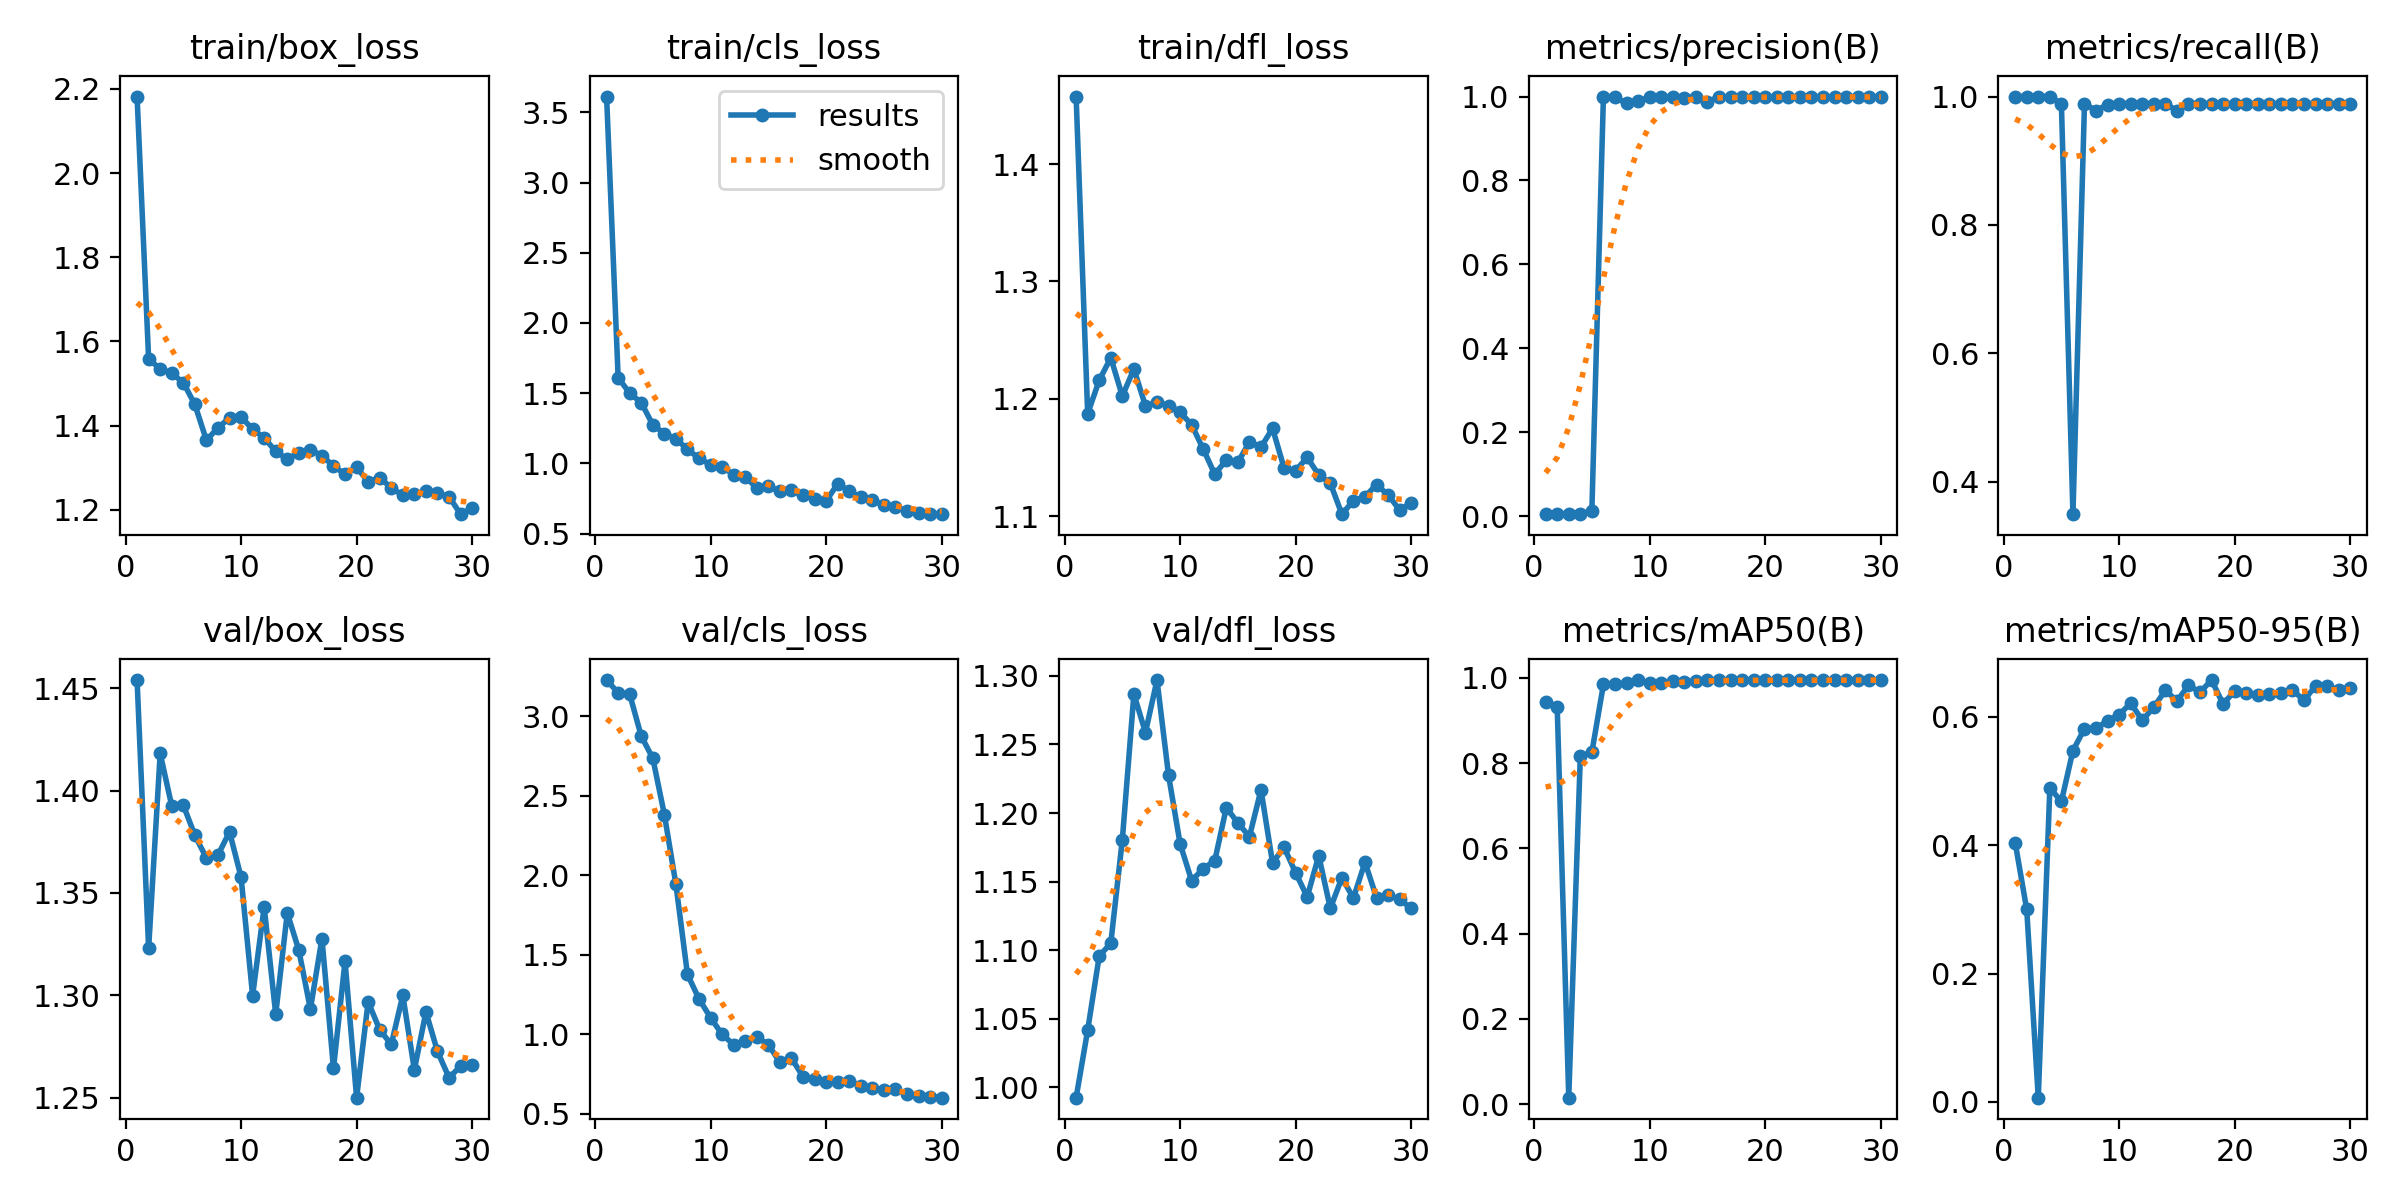

The data file committed next to this chart (first rows):
epoch, time, train/box_loss, train/cls_loss, train/dfl_loss, metrics/precision(B), metrics/recall(B), metrics/mAP50(B), metrics/mAP50-95(B), val/box_loss, val/cls_loss, val/dfl_loss, lr/pg0, lr/pg1, lr/pg2
1, 53.72, 2.182, 3.612, 1.458, 0.00489, 1, 0.9436, 0.4038, 1.454, 3.227, 0.9924, 0.00028, 0.00028, 0.00028
2, 104.7, 1.559, 1.61, 1.187, 0.00489, 1, 0.9319, 0.2997, 1.323, 3.147, 1.042, 0.0005609, 0.0005609, 0.0005609
3, 157.1, 1.535, 1.5, 1.216, 0.00489, 1, 0.01545, 0.00673, 1.418, 3.137, 1.096, 0.0008219, 0.0008219, 0.0008219
4, 210.4, 1.524, 1.433, 1.235, 0.00489, 1, 0.816, 0.4888, 1.393, 2.874, 1.105, 0.001063, 0.001063, 0.001063
5, 263.2, 1.502, 1.275, 1.202, 0.01359, 0.989, 0.8254, 0.4678, 1.393, 2.736, 1.181, 0.001285, 0.001285, 0.001285
6, 315.2, 1.45, 1.213, 1.225, 1, 0.3496, 0.9845, 0.5468, 1.378, 2.381, 1.287, 0.001486, 0.001486, 0.001486
7, 363.9, 1.365, 1.174, 1.194, 0.9985, 0.989, 0.9851, 0.5812, 1.367, 1.942, 1.259, 0.001604, 0.001604, 0.001604
8, 406.8, 1.395, 1.1, 1.197, 0.9836, 0.978, 0.9878, 0.5815, 1.368, 1.376, 1.297, 0.001538, 0.001538, 0.001538
9, 451.8, 1.419, 1.036, 1.194, 0.989, 0.9876, 0.9941, 0.5934, 1.38, 1.222, 1.227, 0.001472, 0.001472, 0.001472
10, 501.5, 1.421, 0.991, 1.189, 0.9986, 0.989, 0.9878, 0.603, 1.358, 1.104, 1.178, 0.001406, 0.001406, 0.001406
11, 544.3, 1.391, 0.977, 1.178, 0.9985, 0.989, 0.9888, 0.6207, 1.3, 0.9985, 1.151, 0.00134, 0.00134, 0.00134
12, 586.6, 1.371, 0.92, 1.157, 0.9988, 0.989, 0.9917, 0.5943, 1.343, 0.9339, 1.16, 0.001274, 0.001274, 0.001274
13, 629.6, 1.339, 0.9015, 1.136, 0.9975, 0.989, 0.9903, 0.6144, 1.291, 0.9558, 1.165, 0.001208, 0.001208, 0.001208
14, 671.8, 1.32, 0.8277, 1.148, 0.9984, 0.989, 0.9924, 0.641, 1.34, 0.9816, 1.204, 0.001142, 0.001142, 0.001142
15, 714.8, 1.336, 0.8373, 1.146, 0.9878, 0.978, 0.9942, 0.6241, 1.322, 0.9341, 1.193, 0.001076, 0.001076, 0.001076
16, 758, 1.342, 0.802, 1.163, 0.9993, 0.989, 0.9938, 0.6484, 1.293, 0.823, 1.183, 0.00101, 0.00101, 0.00101
17, 800.8, 1.329, 0.8077, 1.159, 0.9994, 0.989, 0.9938, 0.6379, 1.328, 0.8496, 1.217, 0.000944, 0.000944, 0.000944
18, 847.3, 1.304, 0.7719, 1.175, 0.9992, 0.989, 0.9945, 0.6568, 1.264, 0.7321, 1.164, 0.000878, 0.000878, 0.000878
19, 894.9, 1.285, 0.7477, 1.141, 0.9986, 0.989, 0.9946, 0.6193, 1.317, 0.7154, 1.175, 0.000812, 0.000812, 0.000812
20, 942.3, 1.301, 0.7316, 1.139, 0.9983, 0.989, 0.9946, 0.6402, 1.25, 0.7, 1.156, 0.000746, 0.000746, 0.000746
21, 990.7, 1.267, 0.856, 1.15, 0.9989, 0.989, 0.9946, 0.637, 1.297, 0.6987, 1.139, 0.00068, 0.00068, 0.00068
22, 1036, 1.276, 0.8027, 1.135, 0.999, 0.989, 0.9939, 0.6331, 1.283, 0.7078, 1.169, 0.000614, 0.000614, 0.000614
23, 1079, 1.252, 0.758, 1.128, 0.9988, 0.989, 0.9943, 0.6347, 1.276, 0.6755, 1.13, 0.000548, 0.000548, 0.000548
24, 1121, 1.235, 0.7412, 1.102, 0.9985, 0.989, 0.9943, 0.6365, 1.3, 0.6584, 1.153, 0.000482, 0.000482, 0.000482
25, 1163, 1.238, 0.7008, 1.113, 0.9987, 0.989, 0.9944, 0.6409, 1.264, 0.6471, 1.138, 0.000416, 0.000416, 0.000416
26, 1205, 1.244, 0.6878, 1.117, 0.999, 0.989, 0.9944, 0.6256, 1.292, 0.6532, 1.164, 0.00035, 0.00035, 0.00035
27, 1247, 1.24, 0.6638, 1.127, 0.9991, 0.989, 0.9946, 0.6475, 1.273, 0.6228, 1.138, 0.000284, 0.000284, 0.000284
28, 1293, 1.231, 0.6491, 1.118, 0.9991, 0.989, 0.9948, 0.6469, 1.26, 0.6135, 1.14, 0.000218, 0.000218, 0.000218
29, 1343, 1.19, 0.6423, 1.105, 0.999, 0.989, 0.9947, 0.6418, 1.265, 0.6079, 1.137, 0.000152, 0.000152, 0.000152
30, 1391, 1.204, 0.6387, 1.111, 0.9992, 0.989, 0.9947, 0.644, 1.266, 0.6007, 1.131, 8.6e-05, 8.6e-05, 8.6e-05
